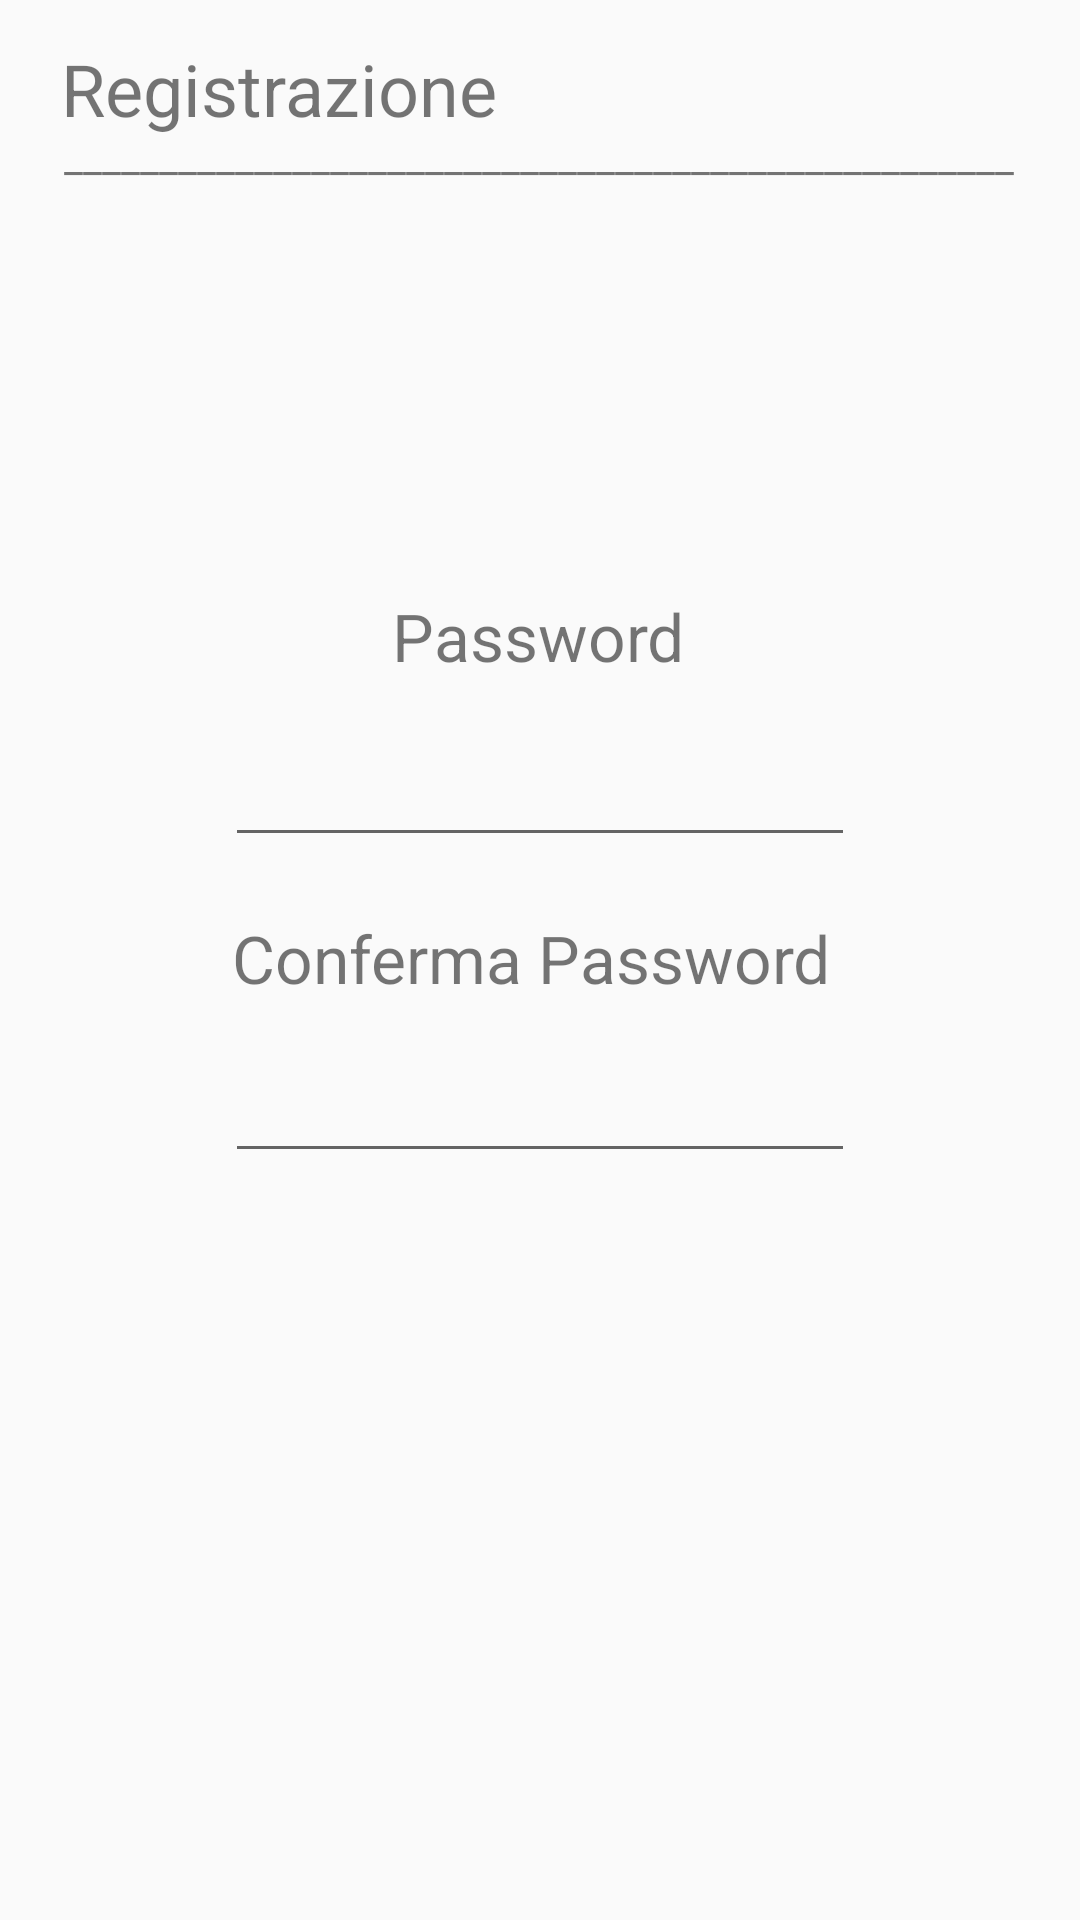

This screen was rendered from an Android layout file. Write that file and the resources it references.
<!-- AndroidManifest.xml: application theme AppTheme -->
<!-- res/layout/registrazione2.xml -->
<?xml version="1.0" encoding="utf-8"?>
<androidx.constraintlayout.widget.ConstraintLayout
    xmlns:android="http://schemas.android.com/apk/res/android"
    xmlns:app="http://schemas.android.com/apk/res-auto"
    xmlns:tools="http://schemas.android.com/tools"
    android:layout_width="match_parent"
    android:layout_height="match_parent">

    <TextView
        android:id="@+id/textView11"
        android:layout_width="wrap_content"
        android:layout_height="wrap_content"
        android:text="Password"
        android:textSize="22sp"
        app:layout_constraintBottom_toBottomOf="parent"
        app:layout_constraintEnd_toEndOf="parent"
        app:layout_constraintHorizontal_bias="0.498"
        app:layout_constraintStart_toStartOf="parent"
        app:layout_constraintTop_toTopOf="parent"
        app:layout_constraintVertical_bias="0.323" />

    <TextView
        android:id="@+id/textView12"
        android:layout_width="wrap_content"
        android:layout_height="wrap_content"
        android:text="Conferma Password"
        android:textSize="22sp"
        app:layout_constraintBottom_toBottomOf="parent"
        app:layout_constraintEnd_toEndOf="parent"
        app:layout_constraintHorizontal_bias="0.482"
        app:layout_constraintStart_toStartOf="parent"
        app:layout_constraintTop_toTopOf="parent"
        app:layout_constraintVertical_bias="0.499" />

    <TextView
        android:id="@+id/textView9"
        android:layout_width="wrap_content"
        android:layout_height="wrap_content"
        android:text="__________________________________________________"
        app:layout_constraintBottom_toBottomOf="parent"
        app:layout_constraintEnd_toEndOf="parent"
        app:layout_constraintHorizontal_bias="0.489"
        app:layout_constraintStart_toStartOf="parent"
        app:layout_constraintTop_toTopOf="parent"
        app:layout_constraintVertical_bias="0.068" />

    <TextView
        android:id="@+id/textView10"
        android:layout_width="wrap_content"
        android:layout_height="wrap_content"
        android:text="Registrazione"
        android:textSize="24sp"
        app:layout_constraintBottom_toBottomOf="parent"
        app:layout_constraintHorizontal_bias="0.094"
        app:layout_constraintLeft_toLeftOf="parent"
        app:layout_constraintRight_toRightOf="parent"
        app:layout_constraintTop_toTopOf="parent"
        app:layout_constraintVertical_bias="0.022" />

    <EditText
        android:id="@+id/editText"
        android:layout_width="wrap_content"
        android:layout_height="wrap_content"
        android:ems="10"
        android:inputType="textPassword"
        app:layout_constraintBottom_toBottomOf="parent"
        app:layout_constraintEnd_toEndOf="parent"
        app:layout_constraintStart_toStartOf="parent"
        app:layout_constraintTop_toTopOf="parent"
        app:layout_constraintVertical_bias="0.408" />

    <EditText
        android:id="@+id/editText2"
        android:layout_width="wrap_content"
        android:layout_height="wrap_content"
        android:ems="10"
        android:inputType="textPassword"
        app:layout_constraintBottom_toBottomOf="parent"
        app:layout_constraintEnd_toEndOf="parent"
        app:layout_constraintStart_toStartOf="parent"
        app:layout_constraintTop_toTopOf="parent"
        app:layout_constraintVertical_bias="0.584" />
</androidx.constraintlayout.widget.ConstraintLayout>
<!-- resources referenced by this layout -->
<resources>
  <style name="AppTheme" parent="Theme.AppCompat.Light.NoActionBar">
          
          <item name="colorPrimary">@color/colorPrimary</item>
          <item name="colorPrimaryDark">@color/colorPrimaryDark</item>
          <item name="colorAccent">@color/colorAccent</item>
      </style>
  <!-- not gathered from this repository: default colours our renderer supplied (Android Studio template values) -->
  <color name="colorPrimary">#FF6200EE</color>
  <color name="colorPrimaryDark">#FF3700B3</color>
  <color name="colorAccent">#FF03DAC5</color>
</resources>
